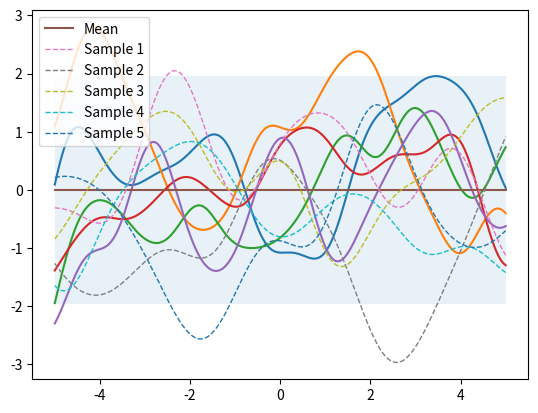

Write Python code to recreate this figure.
# import necessary packages
import numpy as np
from matplotlib import pyplot as plt

# set random seed to ensure reproducibility
np.random.seed(8)


# define a kernel function to return a squared exponential distance between two input locations
def kernel(a, b):
    # decomposing the squaring operation into three parts
    #  each input location may be multi-dimensional, thus summing over all dimensions
    sq_dist = np.sum(a**2, 1).reshape(-1, 1) + np.sum(b**2, 1) - 2 * np.dot(a, b.T)
    return np.exp(-sq_dist)


# setting number of input locations which approximates a function when growing to infinity
n = 200
X_test = np.linspace(-5, 5, n).reshape(-1, 1)

# calculate the pairwise distance, resulting in a nxn matrix
K = kernel(X_test, X_test)
# adding a small number along diagonal elements to ensure cholesky decomposition works
L = np.linalg.cholesky(K + 1e-10 * np.eye(n))
# calculating functional samples by multiplying the sd with standard normal samples
samples = np.dot(L, np.random.normal(size=(n, 5)))
plt.plot(X_test, samples)
plt.show()


# Args:
#     X1: array of m points (m x d).
#     X2: array of n points (n x d).
# Returns:
#     (m x n) matrix.
def ise_kernel(X1, X2, length=1.0, sigma_f=1.0):
    sq_dist = np.sum(X1**2, 1).reshape(-1, 1) + np.sum(X2**2, 1) - 2 * np.dot(X1, X2.T)
    return sigma_f**2 * np.exp(-0.5 / length**2 * sq_dist)


# mean and covariance of the prior
mu = np.zeros(X_test.shape)
K = ise_kernel(X_test, X_test)

# draw samples from the prior using multivariate_normal from numpy
# convert mu from shape (n,1) to (n,)
samples = np.random.multivariate_normal(mean=mu.ravel(), cov=K, size=5)


def plot_gp(mu, cov, X, X_train=None, Y_train=None, samples=[]):
    X = X.ravel()
    mu = mu.ravel()
    # 95% confidence interval
    uncertainty = 1.96 * np.sqrt(np.diag(cov))
    plt.fill_between(X, mu + uncertainty, mu - uncertainty, alpha=0.1)
    plt.plot(X, mu, label="Mean")
    for i, sample in enumerate(samples):
        plt.plot(X, sample, lw=1, ls="--", label=f"Sample {i+1}")
    # plot observations if available
    if X_train is not None:
        plt.plot(X_train, Y_train, "rx")
    plt.legend()


plot_gp(mu, K, X_test, samples=samples)
plt.show()
